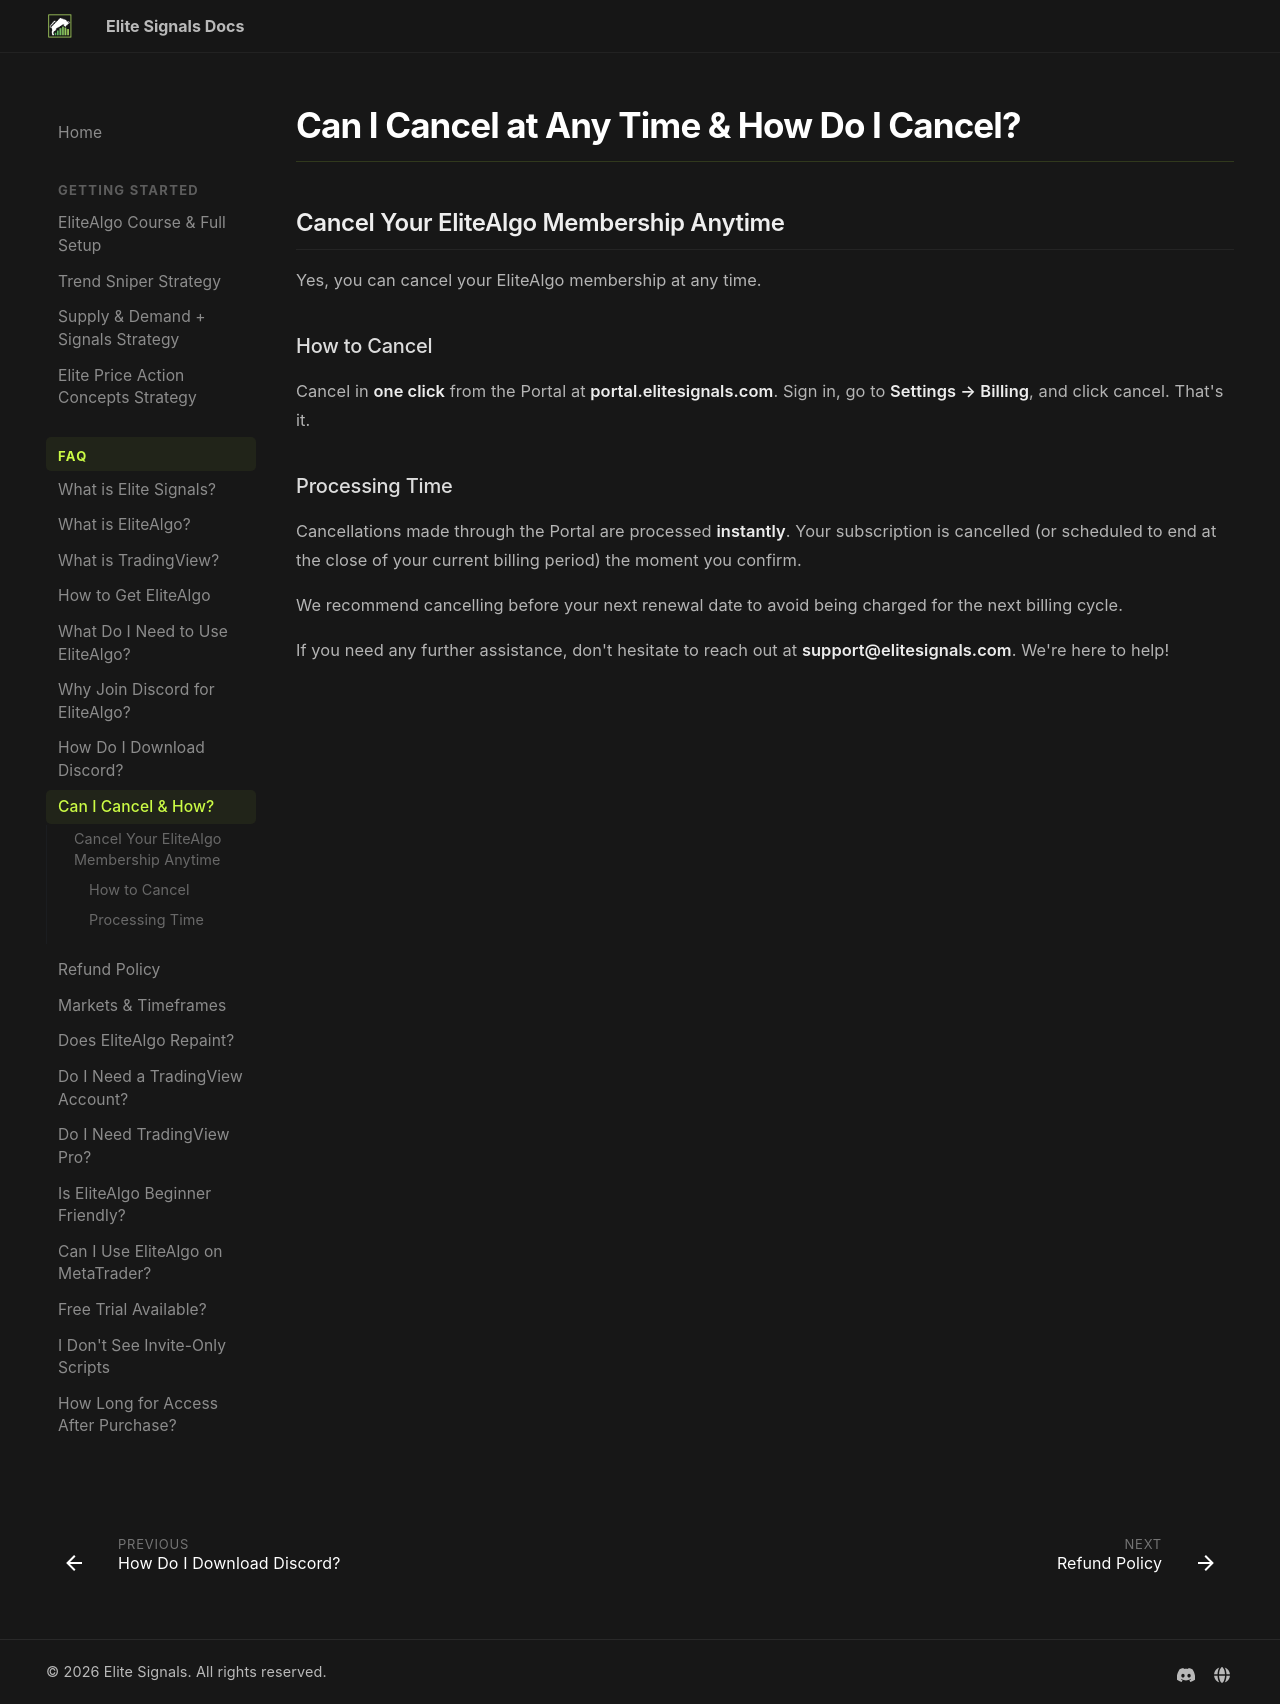

repository: myelitesignals/docs · page: faq/can-i-cancel-and-how/index.html · generator: mkdocs

# Can I Cancel at Any Time & How Do I Cancel?

## Cancel Your EliteAlgo Membership Anytime

Yes, you can cancel your EliteAlgo membership at any time.

### How to Cancel

Cancel in **one click** from the Portal at [**portal.elitesignals.com**](https://portal.elitesignals.com). Sign in, go to **Settings → Billing**, and click cancel. That's it.

### Processing Time

Cancellations made through the Portal are processed **instantly**. Your subscription is cancelled (or scheduled to end at the close of your current billing period) the moment you confirm.

We recommend cancelling before your next renewal date to avoid being charged for the next billing cycle.

If you need any further assistance, don't hesitate to reach out at [**support@elitesignals.com**](mailto:support@elitesignals.com). We're here to help!
